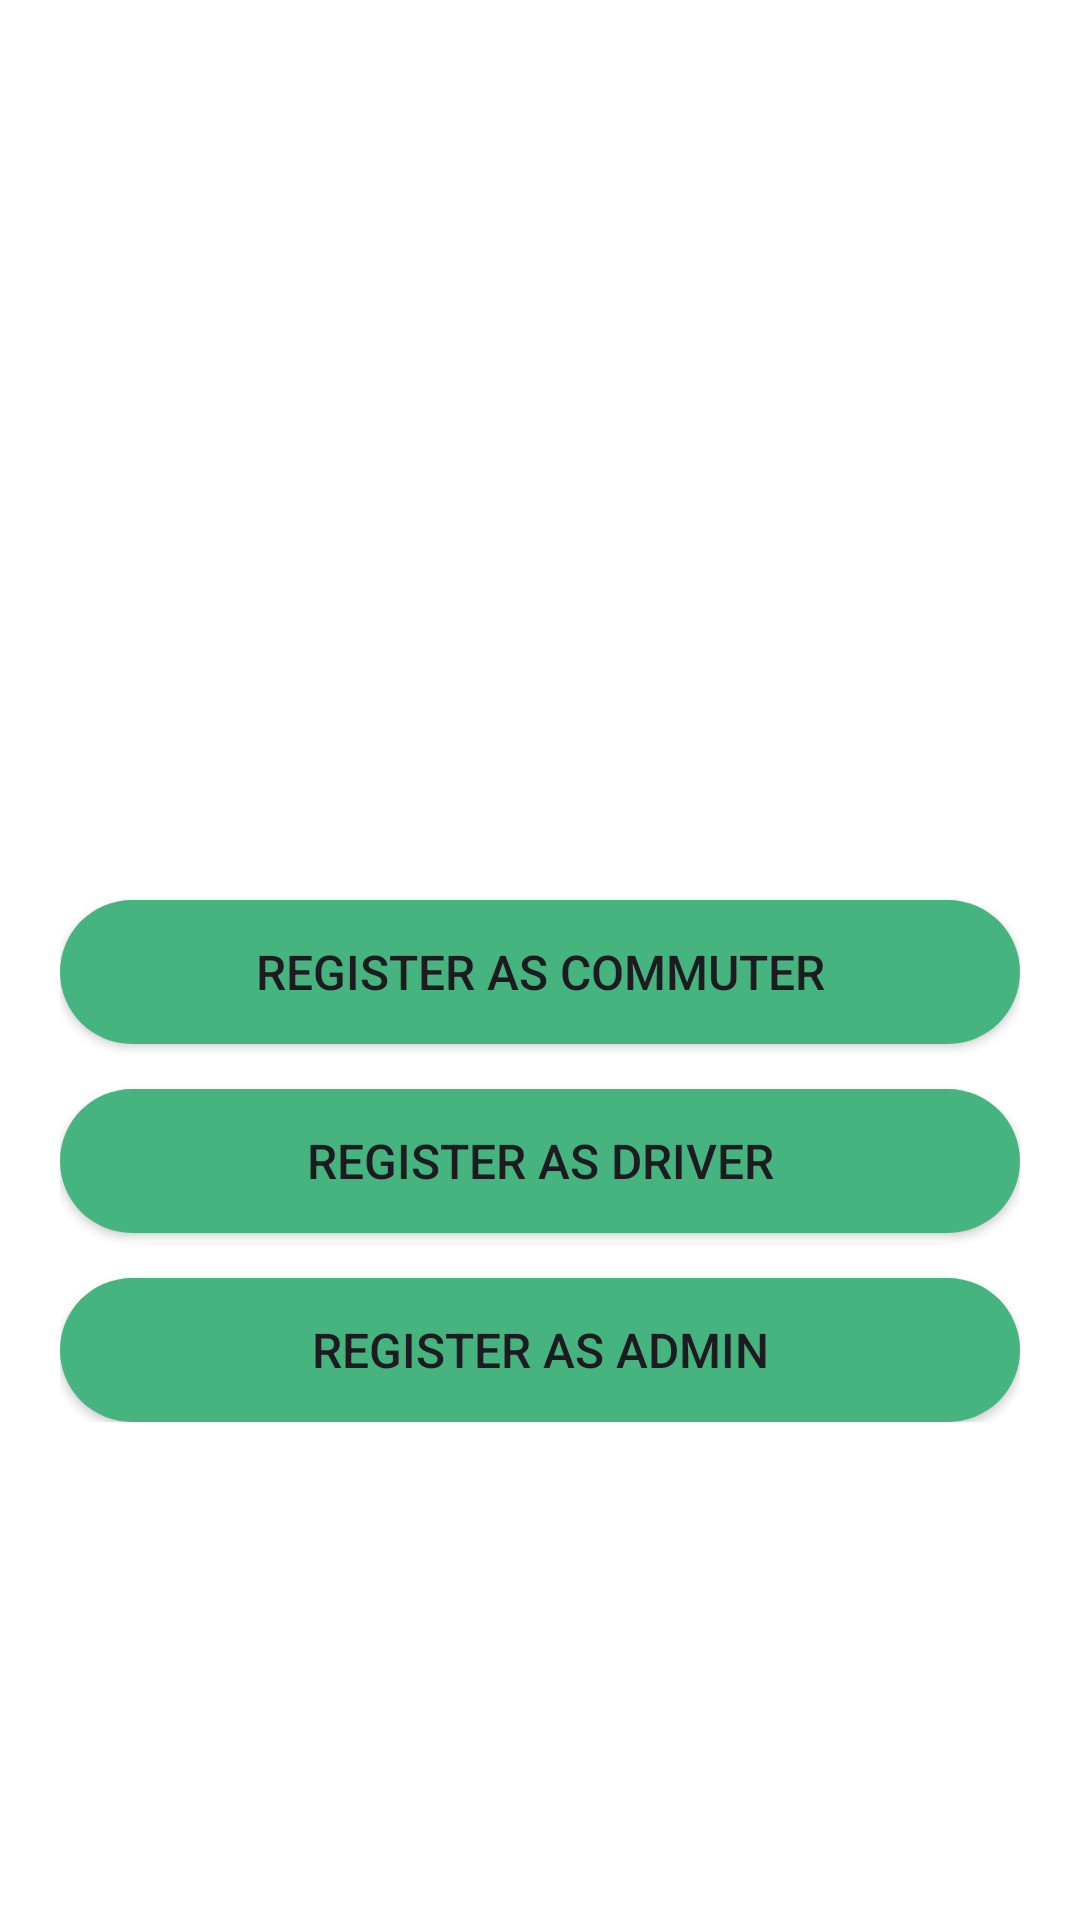

Write the Android layout XML for this screen, with the resource values it uses.
<!-- AndroidManifest.xml: application theme Theme.Material3.Light -->
<!-- res/layout/activity_register_as.xml -->
<androidx.constraintlayout.widget.ConstraintLayout
    xmlns:android="http://schemas.android.com/apk/res/android"
    xmlns:app="http://schemas.android.com/apk/res-auto"
    xmlns:tools="http://schemas.android.com/tools"
    android:layout_width="match_parent"
    android:background="@color/white"
    android:layout_height="match_parent"
    tools:context=".RegisterAs" >


    <ScrollView
        android:layout_width="match_parent"
        android:layout_height="match_parent"
        android:nestedScrollingEnabled="true"
        tools:ignore="MissingConstraints">

        <androidx.appcompat.widget.LinearLayoutCompat
            android:id="@+id/linear"
            android:layout_width="match_parent"
            android:layout_height="wrap_content"
            android:layout_marginLeft="20dp"
            android:layout_marginRight="20dp"
            android:orientation="vertical"
            tools:ignore="MissingConstraints">


            <androidx.appcompat.widget.AppCompatButton
                android:id="@+id/btnCommuter"
                android:layout_width="match_parent"
                android:layout_height="wrap_content"
                android:layout_marginTop="300dp"
                android:layout_gravity="center"
                android:background="@drawable/rounded_button"
                android:gravity="center"
                android:text="Register as Commuter"
                android:backgroundTint="@color/green"
                android:textSize="16sp"/>

            <androidx.appcompat.widget.AppCompatButton
                android:id="@+id/btnDriver"
                android:layout_width="match_parent"
                android:layout_height="wrap_content"
                android:layout_marginTop="15dp"
                android:text="Register as Driver"
                android:background="@drawable/rounded_button"
                android:layout_gravity="center"
                android:gravity="center"
                android:backgroundTint="@color/green"
                android:textSize="16sp"/>

            <androidx.appcompat.widget.AppCompatButton
                android:id="@+id/btnAdmin"
                android:layout_width="match_parent"
                android:layout_height="wrap_content"
                android:layout_marginTop="15dp"
                android:text="Register as Admin"
                android:background="@drawable/rounded_button"
                android:layout_gravity="center"
                android:gravity="center"
                android:backgroundTint="@color/green"
                android:textSize="16sp" />

            <ProgressBar
                android:id="@+id/progressBar"
                android:layout_width="match_parent"
                android:layout_height="200dp"
                android:visibility="gone"
                app:layout_constraintTop_toTopOf="parent"
                app:layout_constraintStart_toStartOf="parent"
                app:layout_constraintEnd_toEndOf="parent"
                app:layout_constraintBottom_toBottomOf="parent" />

        </androidx.appcompat.widget.LinearLayoutCompat>

    </ScrollView>

</androidx.constraintlayout.widget.ConstraintLayout>
<!-- resources referenced by this layout -->
<resources>
  <color name="green">#46B47F</color>
  <color name="white">#FFFFFFFF</color>
  <!-- drawable rounded_button (drawable) -->
  <?xml version="1.0" encoding="utf-8"?>
  <shape xmlns:android="http://schemas.android.com/apk/res/android"
      android:shape="rectangle">
      <solid android:color="@color/yellow"/>
      <corners android:radius="40dp"/> 
  </shape>
  <color name="yellow">#FFFF00</color>
</resources>
